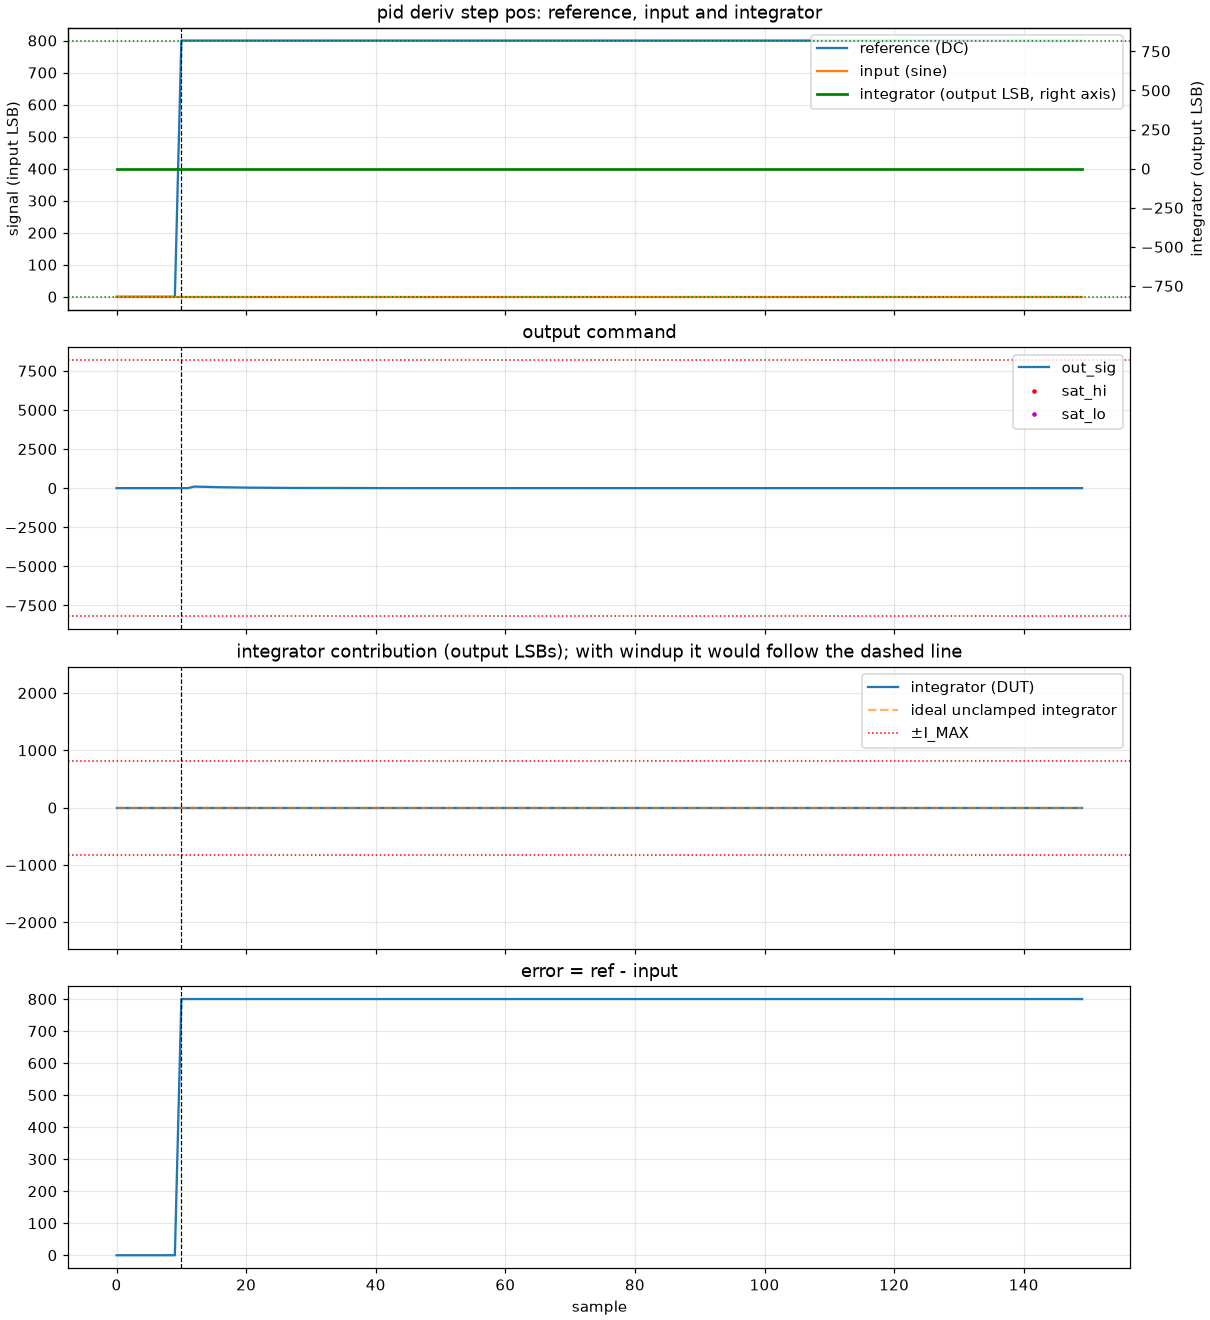

The data file committed next to this chart (first rows):
k, ref, inp, out, sat_hi, sat_lo, i_raw, model_out, model_i_raw
0, 0, 0, 0, 0, 0, 0, 0, 0
1, 0, 0, 0, 0, 0, 0, 0, 0
2, 0, 0, 0, 0, 0, 0, 0, 0
3, 0, 0, 0, 0, 0, 0, 0, 0
4, 0, 0, 0, 0, 0, 0, 0, 0
5, 0, 0, 0, 0, 0, 0, 0, 0
6, 0, 0, 0, 0, 0, 0, 0, 0
7, 0, 0, 0, 0, 0, 0, 0, 0
8, 0, 0, 0, 0, 0, 0, 0, 0
9, 0, 0, 0, 0, 0, 0, 0, 0
10, 800, 0, 0, 0, 0, 0, 0, 0
11, 800, 0, 0, 0, 0, 0, 0, 0
12, 800, 0, 100, 0, 0, 0, 100, 0
13, 800, 0, 88, 0, 0, 0, 87, 0
14, 800, 0, 77, 0, 0, 0, 76, 0
15, 800, 0, 67, 0, 0, 0, 66, 0
16, 800, 0, 59, 0, 0, 0, 58, 0
17, 800, 0, 51, 0, 0, 0, 51, 0
18, 800, 0, 45, 0, 0, 0, 44, 0
19, 800, 0, 39, 0, 0, 0, 39, 0
20, 800, 0, 34, 0, 0, 0, 34, 0
21, 800, 0, 30, 0, 0, 0, 30, 0
22, 800, 0, 26, 0, 0, 0, 26, 0
23, 800, 0, 23, 0, 0, 0, 22, 0
24, 800, 0, 20, 0, 0, 0, 20, 0
25, 800, 0, 18, 0, 0, 0, 17, 0
26, 800, 0, 15, 0, 0, 0, 15, 0
27, 800, 0, 13, 0, 0, 0, 13, 0
28, 800, 0, 12, 0, 0, 0, 11, 0
29, 800, 0, 10, 0, 0, 0, 10, 0
30, 800, 0, 9, 0, 0, 0, 8, 0
31, 800, 0, 8, 0, 0, 0, 7, 0
32, 800, 0, 7, 0, 0, 0, 6, 0
33, 800, 0, 6, 0, 0, 0, 5, 0
34, 800, 0, 5, 0, 0, 0, 5, 0
35, 800, 0, 5, 0, 0, 0, 4, 0
36, 800, 0, 4, 0, 0, 0, 3, 0
37, 800, 0, 3, 0, 0, 0, 3, 0
38, 800, 0, 3, 0, 0, 0, 3, 0
39, 800, 0, 3, 0, 0, 0, 2, 0
40, 800, 0, 2, 0, 0, 0, 2, 0
41, 800, 0, 2, 0, 0, 0, 1, 0
42, 800, 0, 2, 0, 0, 0, 1, 0
43, 800, 0, 2, 0, 0, 0, 1, 0
44, 800, 0, 1, 0, 0, 0, 1, 0
45, 800, 0, 1, 0, 0, 0, 1, 0
46, 800, 0, 1, 0, 0, 0, 0, 0
47, 800, 0, 1, 0, 0, 0, 0, 0
48, 800, 0, 1, 0, 0, 0, 0, 0
49, 800, 0, 1, 0, 0, 0, 0, 0
50, 800, 0, 1, 0, 0, 0, 0, 0
51, 800, 0, 0, 0, 0, 0, 0, 0
52, 800, 0, 0, 0, 0, 0, 0, 0
53, 800, 0, 0, 0, 0, 0, 0, 0
54, 800, 0, 0, 0, 0, 0, 0, 0
55, 800, 0, 0, 0, 0, 0, 0, 0
56, 800, 0, 0, 0, 0, 0, 0, 0
57, 800, 0, 0, 0, 0, 0, 0, 0
58, 800, 0, 0, 0, 0, 0, 0, 0
59, 800, 0, 0, 0, 0, 0, 0, 0
... 90 more rows
